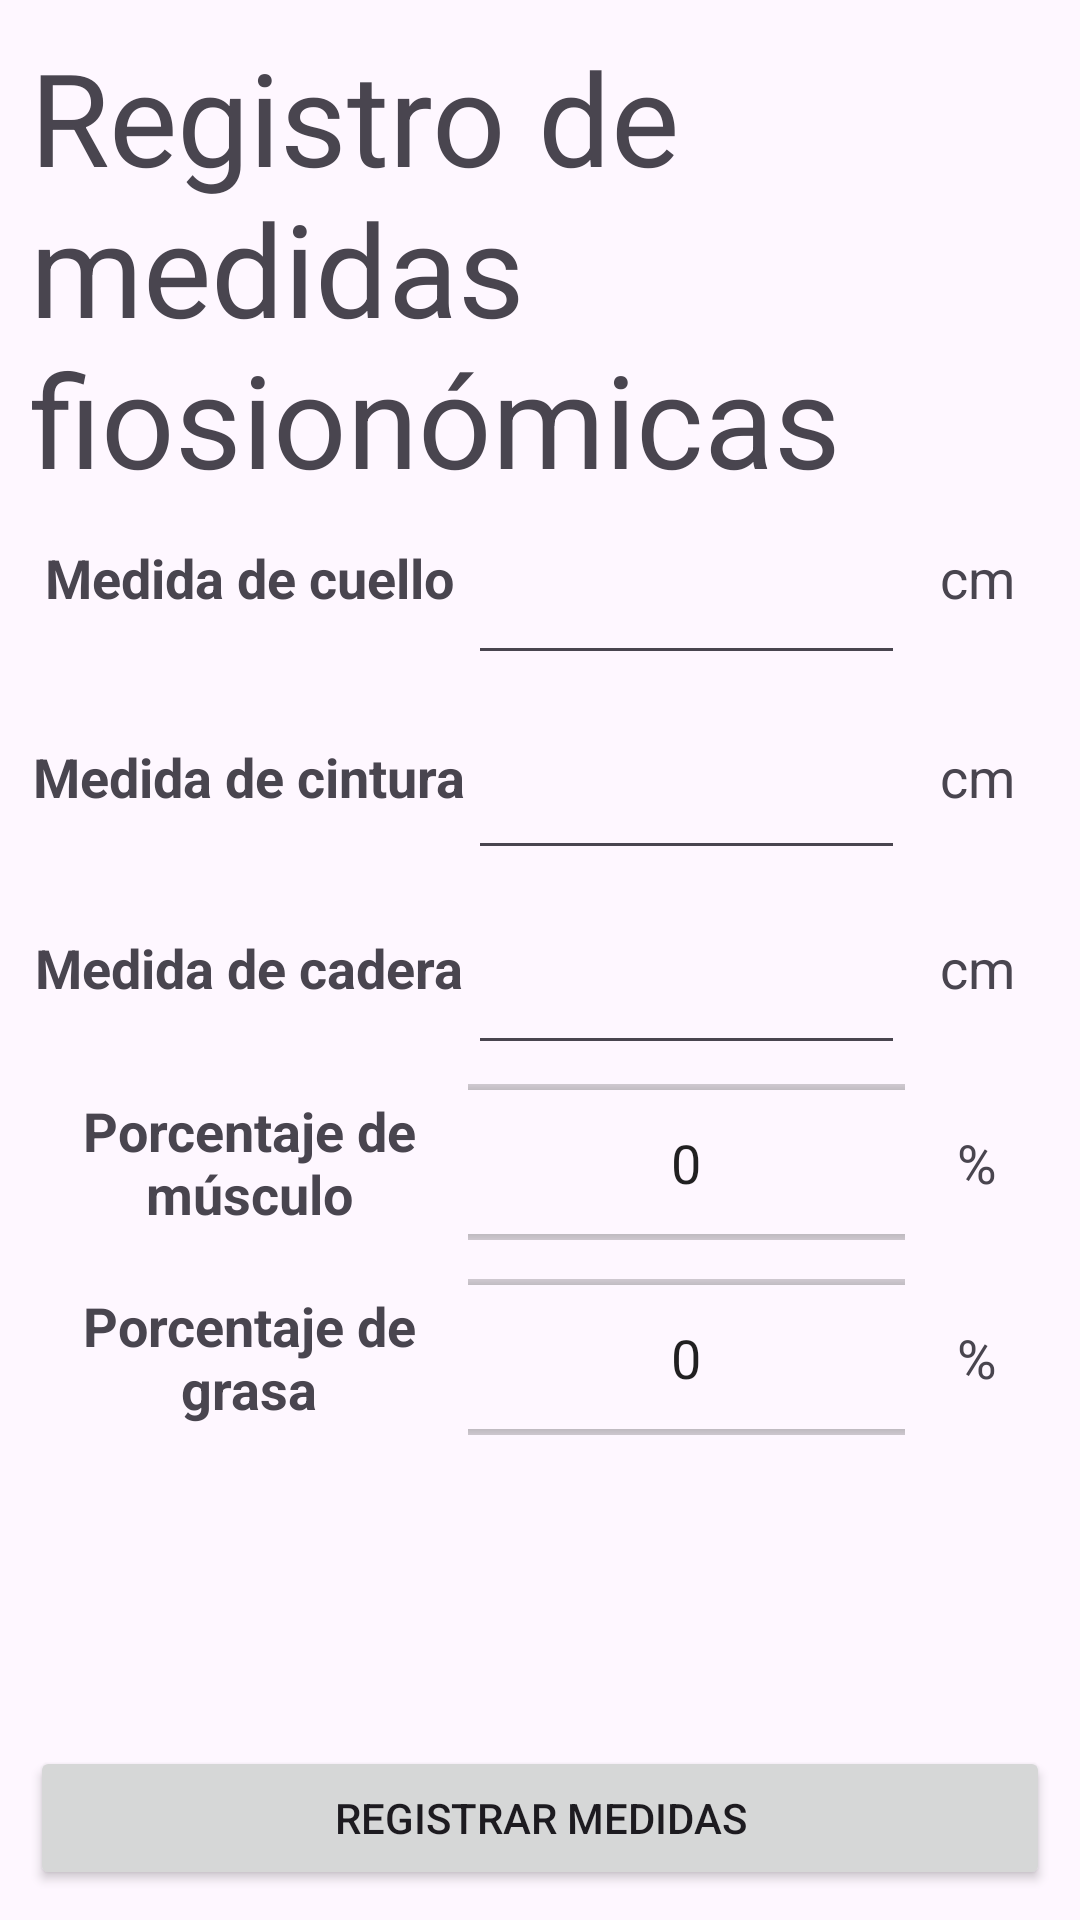

Reconstruct the res/layout file that produces this screen, plus the resources it refers to.
<!-- AndroidManifest.xml: application theme Theme.NutriTECPaciente -->
<!-- res/layout/activity_measurement_register.xml -->
<?xml version="1.0" encoding="utf-8"?>
<androidx.constraintlayout.widget.ConstraintLayout xmlns:android="http://schemas.android.com/apk/res/android"
    xmlns:app="http://schemas.android.com/apk/res-auto"
    xmlns:tools="http://schemas.android.com/tools"
    android:layout_width="match_parent"
    android:layout_height="match_parent"
    android:padding="10sp"
    tools:context=".MeasurementRegisterActivity">

    <LinearLayout
        android:id="@+id/linearLayout3"
        android:layout_width="match_parent"
        android:layout_height="match_parent"
        android:orientation="vertical">

        <TextView
            android:id="@+id/textView"
            android:layout_width="match_parent"
            android:layout_height="150sp"
            android:text="@string/measureRegistryTitle"
            android:textSize="43sp" />

        <LinearLayout
            android:layout_width="match_parent"
            android:layout_height="wrap_content"
            android:gravity="center"
            android:orientation="horizontal">

            <TextView
                android:id="@+id/textView4"
                android:layout_width="match_parent"
                android:layout_height="65sp"
                android:layout_weight="2"
                android:gravity="center"
                android:text="@string/medidacuellolbl"
                android:textSize="18sp"
                android:textStyle="bold" />

            <EditText
                android:id="@+id/neckMeasureinpt"
                android:layout_width="match_parent"
                android:layout_height="65sp"
                android:layout_weight="2"
                android:ems="10"
                android:inputType="number"
                android:textAlignment="textEnd"
                android:textSize="18sp" />

            <TextView
                android:id="@+id/textView5"
                android:layout_width="match_parent"
                android:layout_height="65sp"
                android:layout_weight="3"
                android:gravity="center"
                android:text="@string/cmunit"
                android:textSize="18sp" />
        </LinearLayout>

        <LinearLayout
            android:layout_width="match_parent"
            android:layout_height="wrap_content"
            android:orientation="horizontal">

            <TextView
                android:id="@+id/textView2"
                android:layout_width="match_parent"
                android:layout_height="65sp"
                android:layout_weight="2"
                android:gravity="center"
                android:text="@string/medidacinturalbl"
                android:textSize="18sp"
                android:textStyle="bold" />

            <EditText
                android:id="@+id/waistMeasureinpt"
                android:layout_width="match_parent"
                android:layout_height="65sp"
                android:layout_weight="2"
                android:ems="10"
                android:inputType="number"
                android:textAlignment="textEnd"
                android:textSize="18sp" />

            <TextView
                android:id="@+id/textView3"
                android:layout_width="match_parent"
                android:layout_height="65sp"
                android:layout_weight="3"
                android:gravity="center"
                android:text="@string/cmunit"
                android:textSize="18sp" />
        </LinearLayout>

        <LinearLayout
            android:layout_width="match_parent"
            android:layout_height="wrap_content"
            android:gravity="center"
            android:orientation="horizontal">

            <TextView
                android:id="@+id/textView6"
                android:layout_width="match_parent"
                android:layout_height="65sp"
                android:layout_weight="2"
                android:gravity="center"
                android:text="@string/medidacaderalbl"
                android:textSize="18sp"
                android:textStyle="bold" />

            <EditText
                android:id="@+id/hipMeasureinpt"
                android:layout_width="match_parent"
                android:layout_height="65sp"
                android:layout_weight="2"
                android:ems="10"
                android:inputType="number"
                android:textAlignment="textEnd"
                android:textSize="18sp" />

            <TextView
                android:id="@+id/textView7"
                android:layout_width="match_parent"
                android:layout_height="65sp"
                android:layout_weight="3"
                android:gravity="center"
                android:text="@string/cmunit"
                android:textSize="18sp" />
        </LinearLayout>

        <LinearLayout
            android:layout_width="match_parent"
            android:layout_height="wrap_content"
            android:gravity="center"
            android:orientation="horizontal">

            <TextView
                android:id="@+id/textView8"
                android:layout_width="match_parent"
                android:layout_height="65sp"
                android:layout_weight="2"
                android:gravity="center"
                android:text="@string/porcentajemusculolbl"
                android:textSize="18sp"
                android:textStyle="bold" />










            <NumberPicker
                android:id="@+id/musclePercentagePicker"
                android:layout_width="match_parent"
                android:layout_height="65sp"
                android:layout_weight="2"
                android:fadingEdge="none"
                android:hapticFeedbackEnabled="true"
                android:theme="@style/AppTheme.Picker"
                android:fadingEdgeLength="50dp"/>
            <TextView
                android:id="@+id/textView9"
                android:layout_width="match_parent"
                android:layout_height="65sp"
                android:layout_weight="3"
                android:gravity="center"
                android:text="%"
                android:textSize="18sp" />
        </LinearLayout>

        <LinearLayout
            android:layout_width="match_parent"
            android:layout_height="wrap_content"
            android:gravity="center"
            android:orientation="horizontal">

            <TextView
                android:id="@+id/textView10"
                android:layout_width="match_parent"
                android:layout_height="65sp"
                android:layout_weight="2"
                android:gravity="center"
                android:text="@string/porcentajegrasalbl"
                android:textSize="18sp"
                android:textStyle="bold" />










            <NumberPicker
                android:id="@+id/fatPercentagePicker"
                android:layout_width="match_parent"
                android:layout_height="65sp"
                android:layout_weight="2"
                android:fadingEdge="horizontal|vertical"
                android:fadingEdgeLength="50dp"
                android:hapticFeedbackEnabled="true"
                android:theme="@style/AppTheme.Picker"/>
            <TextView
                android:id="@+id/textView11"
                android:layout_width="match_parent"
                android:layout_height="65sp"
                android:layout_weight="3"
                android:gravity="center"
                android:text="%"
                android:textSize="18sp"
                />
        </LinearLayout>

    </LinearLayout>

    <Button
        android:id="@+id/IngresarMedidasbtn"
        android:layout_width="match_parent"
        android:layout_height="wrap_content"
        android:text="@string/RegistroMedidas"
        app:layout_constraintBottom_toBottomOf="@+id/linearLayout3"
        tools:layout_editor_absoluteX="10dp" />
</androidx.constraintlayout.widget.ConstraintLayout>
<!-- resources referenced by this layout -->
<resources>
  <string name="RegistroMedidas">Registrar medidas</string>
  <string name="cmunit">cm</string>
  <string name="measureRegistryTitle">Registro de medidas fiosionómicas</string>
  <string name="medidacaderalbl">Medida de cadera</string>
  <string name="medidacinturalbl">Medida de cintura</string>
  <string name="medidacuellolbl">Medida de cuello</string>
  <string name="porcentajegrasalbl">Porcentaje de grasa</string>
  <string name="porcentajemusculolbl">Porcentaje de músculo</string>
  <style name="AppTheme.Picker" parent="Theme.AppCompat.Light.NoActionBar">
          <item name="android:textSize">18sp</item>
      </style>
  <style name="Theme.NutriTECPaciente" parent="Base.Theme.NutriTECPaciente" />
  <style name="Base.Theme.NutriTECPaciente" parent="Theme.Material3.DayNight.NoActionBar">
          
          <item name="colorPrimary">#9F9F9F</item>
          <item name="colorPrimaryVariant">@color/purple_700</item>
          <item name="colorOnPrimary">@color/white</item>
          
          <item name="colorSecondary">@color/teal_200</item>
          <item name="colorSecondaryVariant">@color/teal_700</item>
          <item name="colorOnSecondary">@color/black</item>
          
          <item name="android:statusBarColor">?attr/colorPrimaryVariant</item>
          
      </style>
  <color name="purple_700">#FF3700B3</color>
  <color name="white">#DCDCDC</color>
  <color name="teal_200">#FF03DAC5</color>
  <color name="teal_700">#FF018786</color>
  <color name="black">#FF000000</color>
</resources>
